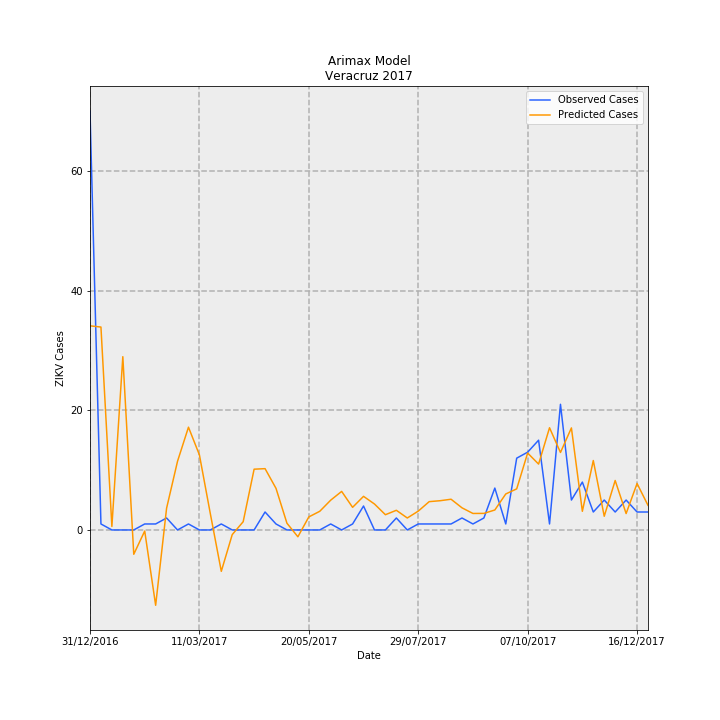

Values plotted in this chart, from the file beside it:
Date, predictions_incidence, observed_incidence, Predicted Cases, Observed Cases, error
31/12/2016, 0.4205, 0.8629, 34.11, 70.0, 35.89
07/01/2017, 0.418, 0.01233, 33.91, 1.0, -32.91
14/01/2017, 0.007214, 0.0, 0.5852, 0.0, -0.5852
21/01/2017, 0.357, 0.0, 28.96, 0.0, -28.96
28/01/2017, -0.0501, 0.0, -4.064, 0.0, 4.064
04/02/2017, -0.002215, 0.01233, -0.1797, 1.0, 1.18
11/02/2017, -0.1552, 0.01233, -12.59, 1.0, 13.59
18/02/2017, 0.04482, 0.02465, 3.636, 2.0, -1.636
25/02/2017, 0.1415, 0.0, 11.48, 0.0, -11.48
04/03/2017, 0.2117, 0.01233, 17.18, 1.0, -16.18
11/03/2017, 0.1546, 0.0, 12.55, 0.0, -12.55
18/03/2017, 0.03326, 0.0, 2.698, 0.0, -2.698
25/03/2017, -0.08523, 0.01233, -6.914, 1.0, 7.914
01/04/2017, -0.009551, 0.0, -0.7748, 0.0, 0.7748
08/04/2017, 0.017, 0.0, 1.379, 0.0, -1.379
15/04/2017, 0.1252, 0.0, 10.16, 0.0, -10.16
22/04/2017, 0.1263, 0.03698, 10.25, 3.0, -7.246
29/04/2017, 0.0857, 0.01233, 6.952, 1.0, -5.952
06/05/2017, 0.01387, 0.0, 1.125, 0.0, -1.125
13/05/2017, -0.01403, 0.0, -1.138, 0.0, 1.138
20/05/2017, 0.02687, 0.0, 2.18, 0.0, -2.18
27/05/2017, 0.03845, 0.0, 3.119, 0.0, -3.119
03/06/2017, 0.06139, 0.01233, 4.98, 1.0, -3.98
10/06/2017, 0.07943, 0.0, 6.443, 0.0, -6.443
17/06/2017, 0.04661, 0.01233, 3.781, 1.0, -2.781
24/06/2017, 0.06924, 0.04931, 5.617, 4.0, -1.617
01/07/2017, 0.05346, 0.0, 4.337, 0.0, -4.337
08/07/2017, 0.03141, 0.0, 2.548, 0.0, -2.548
15/07/2017, 0.04052, 0.02465, 3.287, 2.0, -1.287
22/07/2017, 0.02464, 0.0, 1.999, 0.0, -1.999
29/07/2017, 0.03877, 0.01233, 3.145, 1.0, -2.145
05/08/2017, 0.05832, 0.01233, 4.731, 1.0, -3.731
12/08/2017, 0.06024, 0.01233, 4.887, 1.0, -3.887
19/08/2017, 0.06329, 0.01233, 5.135, 1.0, -4.135
26/08/2017, 0.04559, 0.02465, 3.698, 2.0, -1.698
02/09/2017, 0.03399, 0.01233, 2.757, 1.0, -1.757
09/09/2017, 0.03414, 0.02465, 2.769, 2.0, -0.7693
16/09/2017, 0.04112, 0.08629, 3.336, 7, 3.664
23/09/2017, 0.07415, 0.01233, 6.016, 1.0, -5.016
30/09/2017, 0.08465, 0.1479, 6.867, 12.0, 5.133
07/10/2017, 0.1584, 0.1602, 12.85, 13.0, 0.1462
14/10/2017, 0.1357, 0.1849, 11.01, 15, 3.992
21/10/2017, 0.2106, 0.01233, 17.08, 1.0, -16.08
28/10/2017, 0.1596, 0.2589, 12.95, 21.0, 8.049
04/11/2017, 0.2102, 0.06163, 17.05, 5.0, -12.05
11/11/2017, 0.03842, 0.09861, 3.117, 8.0, 4.883
18/11/2017, 0.143, 0.03698, 11.6, 3.0, -8.602
25/11/2017, 0.02823, 0.06163, 2.29, 5.0, 2.71
02/12/2017, 0.1019, 0.03698, 8.266, 3.0, -5.266
09/12/2017, 0.03378, 0.06163, 2.741, 5.0, 2.259
16/12/2017, 0.0956, 0.03698, 7.756, 3.0, -4.756
23/12/2017, 0.05075, 0.03698, 4.117, 3.0, -1.117
